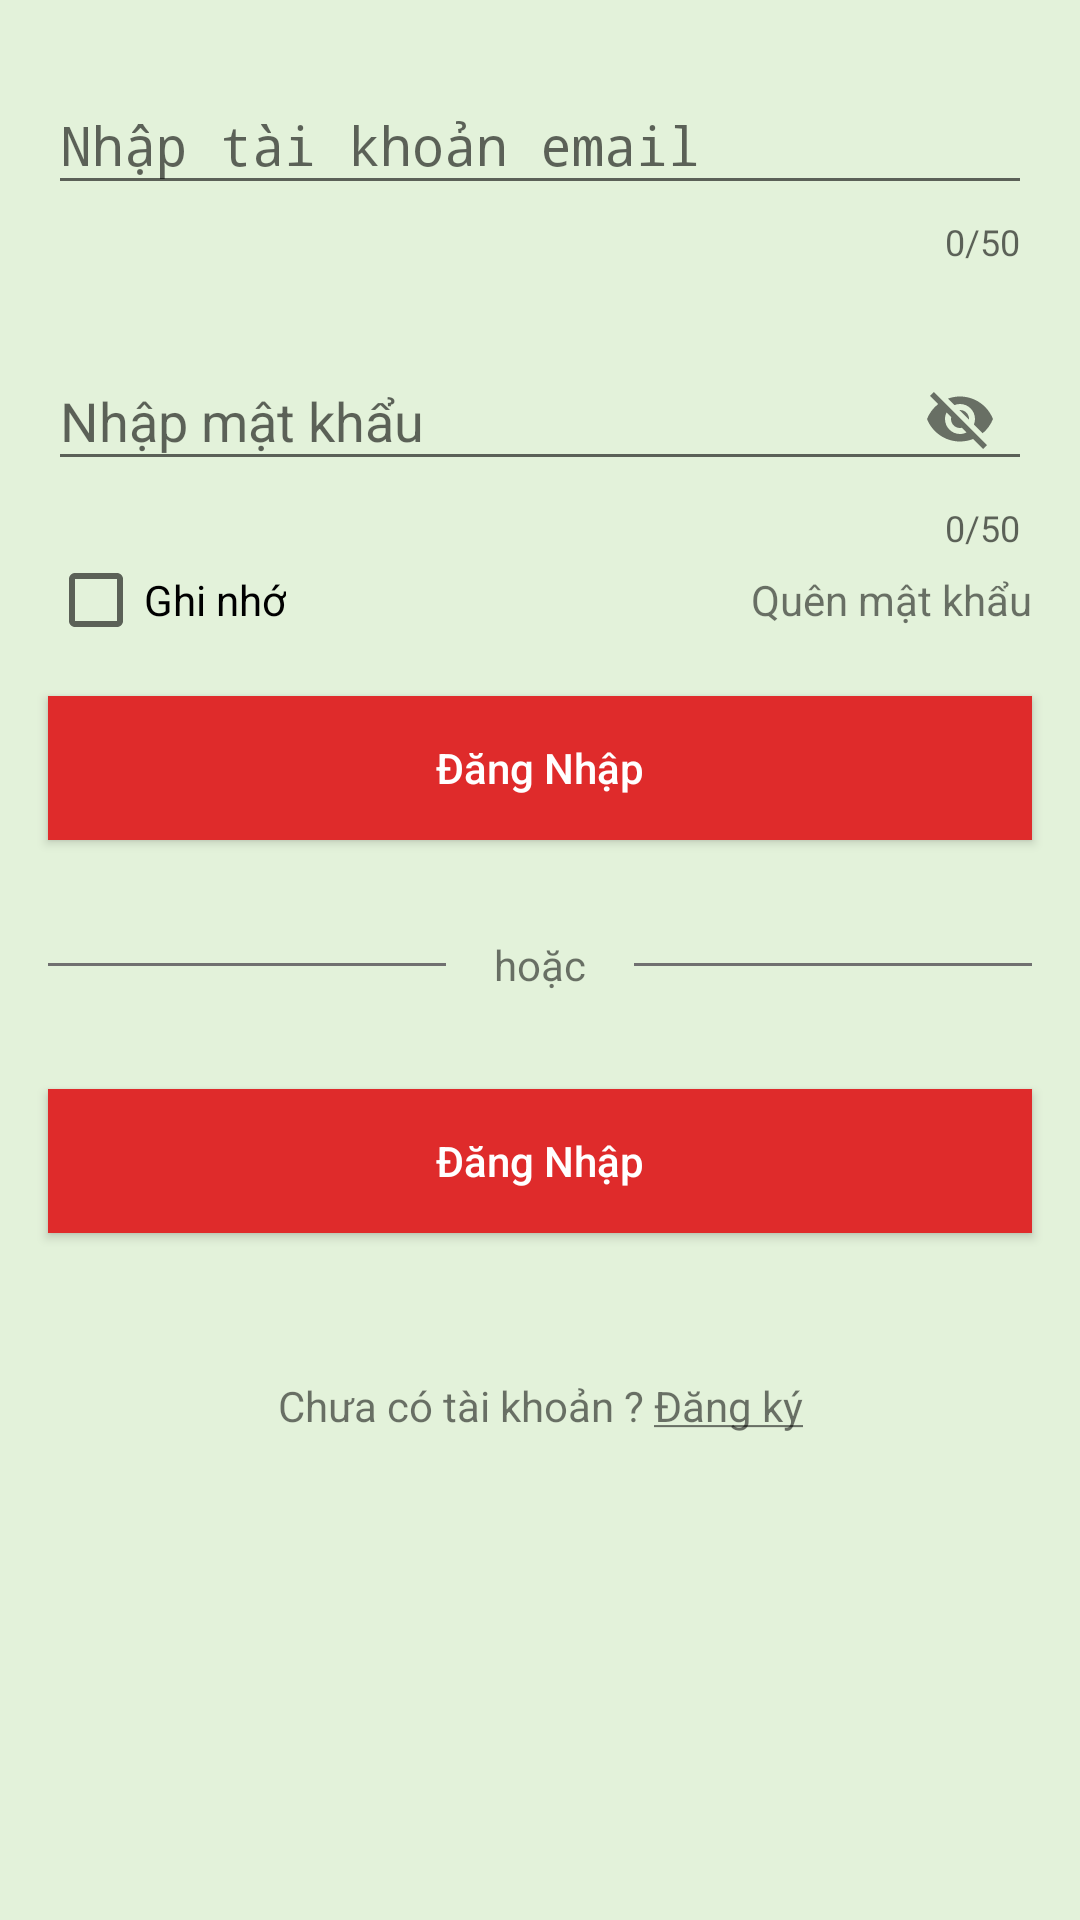

Android layout source for this screen:
<!-- AndroidManifest.xml: activity theme FullScreen -->
<!-- res/layout/activity_splash.xml -->
<?xml version="1.0" encoding="utf-8"?>
<LinearLayout xmlns:android="http://schemas.android.com/apk/res/android"
    xmlns:app="http://schemas.android.com/apk/res-auto"
    xmlns:tools="http://schemas.android.com/tools"
    android:layout_width="match_parent"
    android:layout_height="match_parent"
    android:background="@color/splash_bg"
    android:orientation="vertical"
    tools:context=".SplashActivity">




    <ImageView
        android:layout_width="match_parent"
        android:layout_height="wrap_content"
        android:scaleType="centerCrop"
        android:src="@drawable/header" />


    <com.google.android.material.textfield.TextInputLayout
        android:layout_width="match_parent"
        android:layout_height="wrap_content"
        android:layout_margin="16dp"
        app:counterEnabled="true"
        app:counterMaxLength="50">

        <EditText
            android:inputType="textPassword"
            android:layout_width="match_parent"
            android:layout_height="wrap_content"
            android:hint="@string/splash_hint_enter_account" />

    </com.google.android.material.textfield.TextInputLayout>

    <com.google.android.material.textfield.TextInputLayout
        android:layout_width="match_parent"
        android:layout_height="wrap_content"
        android:layout_marginLeft="16dp"
        android:layout_marginRight="16dp"
        app:counterEnabled="true"
        app:counterMaxLength="50"
        app:passwordToggleEnabled="true">

        <EditText
            android:layout_width="match_parent"
            android:layout_height="wrap_content"
            android:hint="@string/splash_hint_enter_password" />

    </com.google.android.material.textfield.TextInputLayout>




    <FrameLayout
        android:orientation="horizontal"
        android:layout_width="match_parent"
        android:layout_height="wrap_content">

        <CheckBox
            android:layout_marginLeft="16dp"
            android:text="@string/splash_remember"
            android:layout_width="wrap_content"
            android:layout_gravity="left|center_vertical"
            android:layout_height="wrap_content"/>

        <TextView
            android:layout_marginRight="16dp"
            android:text="@string/splash_forgot"
            android:layout_gravity="right|center_vertical"
            android:layout_width="wrap_content"
            android:layout_height="wrap_content"/>
    </FrameLayout>



    <Button
        android:layout_width="match_parent"
        android:layout_height="wrap_content"
        android:layout_margin="16dp"
        style="@style/myButton"
        android:onClick="openHome"
        android:text="@string/splash_btn_login"
        app:layout_constraintBottom_toBottomOf="parent"
        app:layout_constraintLeft_toLeftOf="parent"
        app:layout_constraintRight_toRightOf="parent"
        app:layout_constraintTop_toTopOf="parent" />


    <LinearLayout
        android:layout_margin="16dp"
        android:gravity="center"
        android:orientation="horizontal"
        android:layout_width="match_parent"
        android:layout_height="wrap_content">

        <View
            android:background="#707070"
            android:layout_width="0dp"
            android:layout_weight="1"
            android:layout_marginRight="16dp"
            android:layout_height="1dp"/>

        <TextView
            android:text="@string/splash_or"
            android:layout_width="wrap_content"
            android:layout_height="wrap_content"/>

        <View
            android:background="#707070"
            android:layout_weight="1"
            android:layout_marginLeft="16dp"
            android:layout_width="0dp"
            android:layout_height="1dp"/>

    </LinearLayout>


    <Button
        android:layout_width="match_parent"
        android:layout_height="wrap_content"
        android:layout_margin="16dp"
        style="@style/myButton"
        android:onClick="openHome"
        android:text="@string/splash_btn_login"
        app:layout_constraintBottom_toBottomOf="parent"
        app:layout_constraintLeft_toLeftOf="parent"
        app:layout_constraintRight_toRightOf="parent"
        app:layout_constraintTop_toTopOf="parent" />


    <TextView
        android:layout_margin="16dp"
        android:gravity="center"
        android:padding="16dp"
        android:text="@string/splash_sign_up"
        android:layout_width="match_parent"
        android:layout_height="wrap_content"/>
    
</LinearLayout>
<!-- resources referenced by this layout -->
<resources>
  <color name="splash_bg">#E3F2DA</color>
  <string name="splash_btn_login">Đăng Nhập</string>
  <string name="splash_forgot">Quên mật khẩu</string>
  <string name="splash_hint_enter_account">Nhập tài khoản email</string>
  <string name="splash_hint_enter_password">Nhập mật khẩu</string>
  <string name="splash_or">hoặc</string>
  <string name="splash_remember">Ghi nhớ</string>
  <string name="splash_sign_up">Chưa có tài khoản ? <u>Đăng ký</u></string>
  <style name="myButton">
          <item name="android:textColor">@android:color/white</item>
          <item name="android:textAllCaps">false</item>
          <item name="android:background">@color/btn_red</item>
      </style>
  <style name="FullScreen" parent="Theme.AppCompat.Light.NoActionBar">
          
          <item name="android:windowFullscreen">true</item>
          <item name="colorPrimary">@color/colorPrimary</item>
          <item name="colorPrimaryDark">@color/colorPrimaryDark</item>
          <item name="colorAccent">@color/colorAccent</item>
      </style>
  <color name="btn_red">#DF2B2B</color>
  <color name="colorPrimary">#008577</color>
  <color name="colorPrimaryDark">#00574B</color>
  <color name="colorAccent">#D81B60</color>
</resources>
